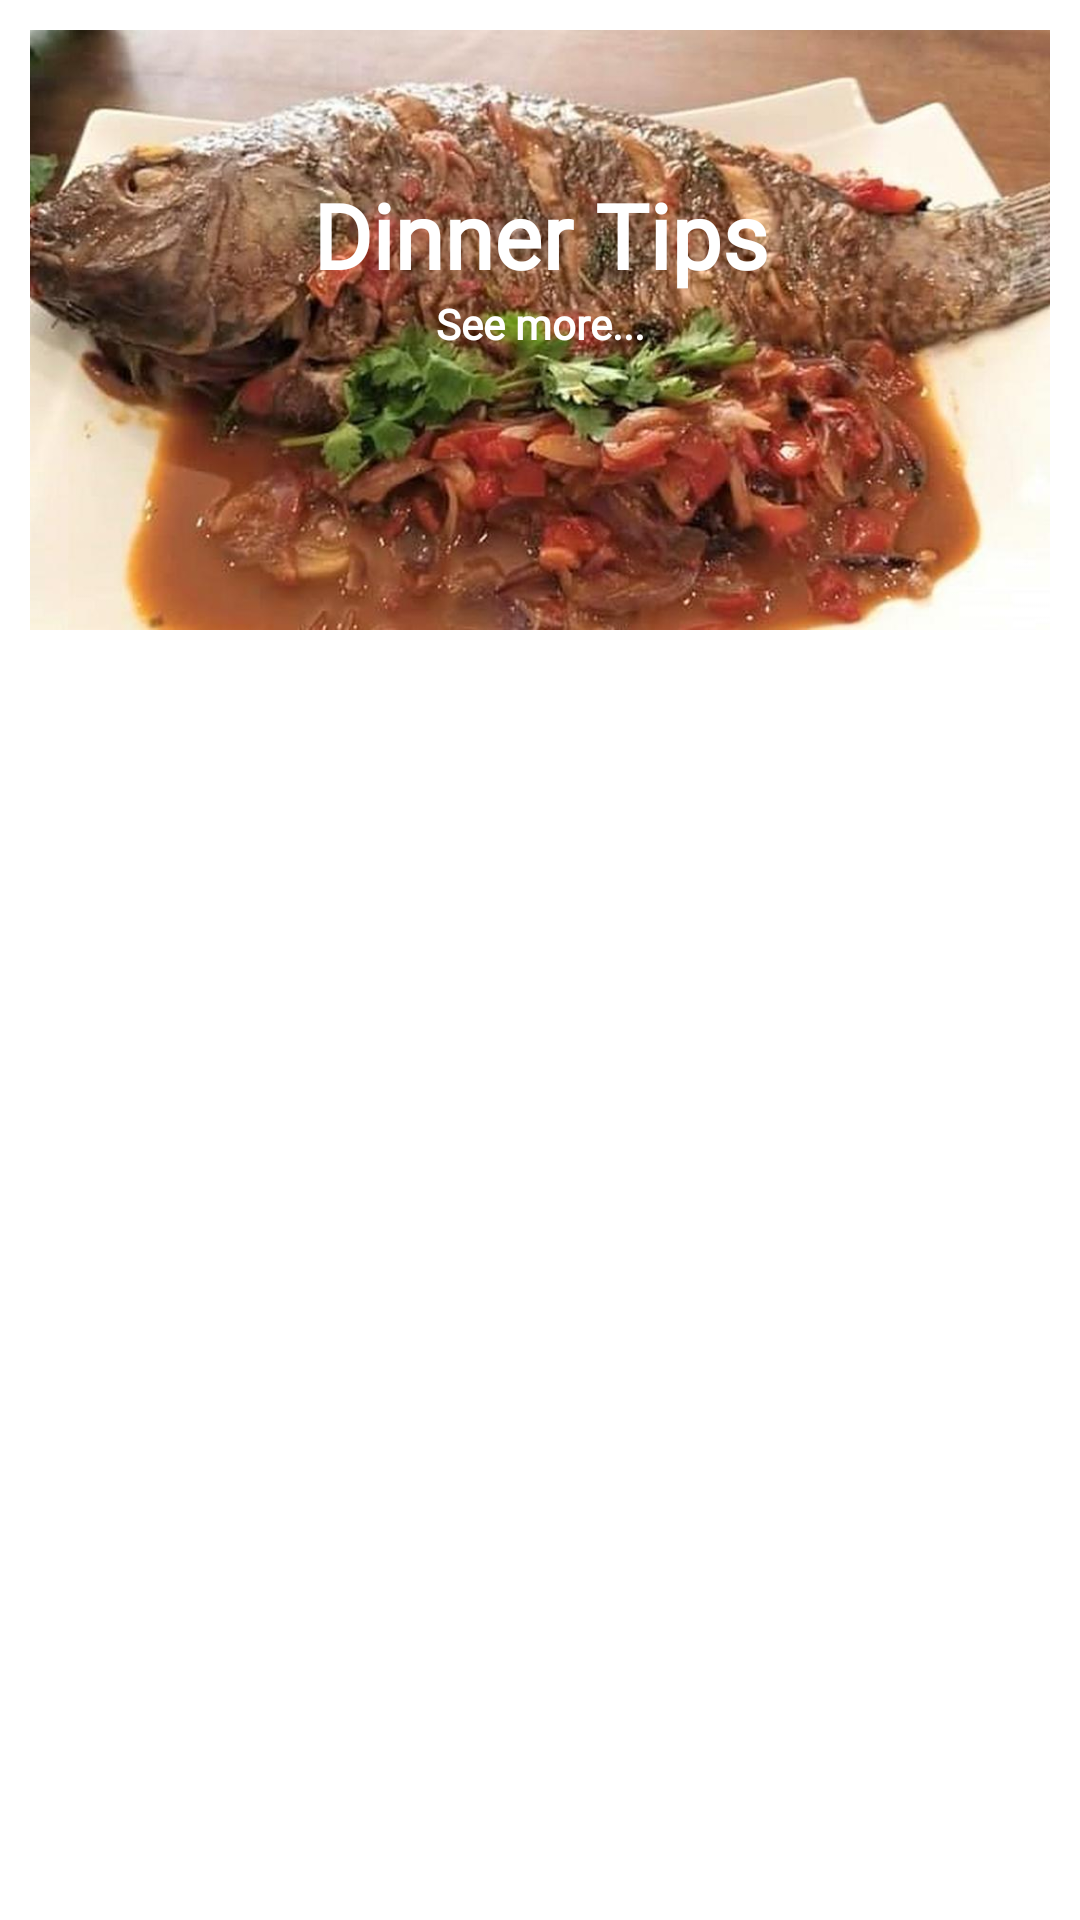

Here is an Android app screen rendered from its layout file. Give the layout XML and the strings, colors and styles it references.
<!-- AndroidManifest.xml: application theme Theme.ChefKlub -->
<!-- res/layout/quick_tip_item.xml -->
<?xml version="1.0" encoding="utf-8"?>
<androidx.constraintlayout.widget.ConstraintLayout
    xmlns:android="http://schemas.android.com/apk/res/android"
    xmlns:app="http://schemas.android.com/apk/res-auto"
    android:layout_width="match_parent"
    android:layout_height="wrap_content"
    android:padding="10dp">

    <ImageView
        android:id="@+id/image_qt"
        android:layout_width="match_parent"
        android:layout_height="200dp"
        android:foreground="@drawable/foreground"
        android:scaleType="centerCrop"
        android:src="@drawable/fish"
        app:layout_constraintEnd_toEndOf="parent"
        app:layout_constraintStart_toStartOf="parent"
        app:layout_constraintTop_toTopOf="parent" />

    <TextView
        android:id="@+id/name_qt"
        android:layout_width="wrap_content"
        android:layout_height="wrap_content"
        android:fontFamily="@font/amarante"
        android:text="@string/dinner_tips"
        android:textColor="@color/white"
        android:textSize="30sp"
        android:textStyle="bold"
        app:layout_constraintBottom_toBottomOf="@+id/image_qt"
        app:layout_constraintEnd_toEndOf="parent"
        app:layout_constraintStart_toStartOf="@+id/image_qt"
        app:layout_constraintTop_toTopOf="@+id/image_qt"
        app:layout_constraintVertical_bias="0.3" />

    <TextView
        android:layout_width="wrap_content"
        android:layout_height="wrap_content"
        android:fontFamily="@font/amita"
        android:text="@string/see_more"
        android:textColor="@color/white"
        android:textStyle="bold"
        app:layout_constraintEnd_toEndOf="@+id/image_qt"
        app:layout_constraintStart_toStartOf="parent"
        app:layout_constraintTop_toBottomOf="@+id/name_qt" />


</androidx.constraintlayout.widget.ConstraintLayout>
<!-- resources referenced by this layout -->
<resources>
  <color name="white">#FFFFFFFF</color>
  <!-- drawable fish: jpeg bitmap (drawable, 96157 bytes) -->
  <string name="dinner_tips">Dinner Tips</string>
  <string name="see_more">See more...</string>
  <style name="Theme.ChefKlub" parent="Theme.MaterialComponents.DayNight.NoActionBar">
          
          <item name="colorOnPrimary">@color/white</item>
          
          <item name="colorOnSecondary">@color/black</item>
          
          <item name="android:statusBarColor" tools:targetApi="l">@color/golden_yellow</item>
          
      </style>
  <color name="black">#FF000000</color>
  <color name="golden_yellow">#FFB81C</color>
</resources>
